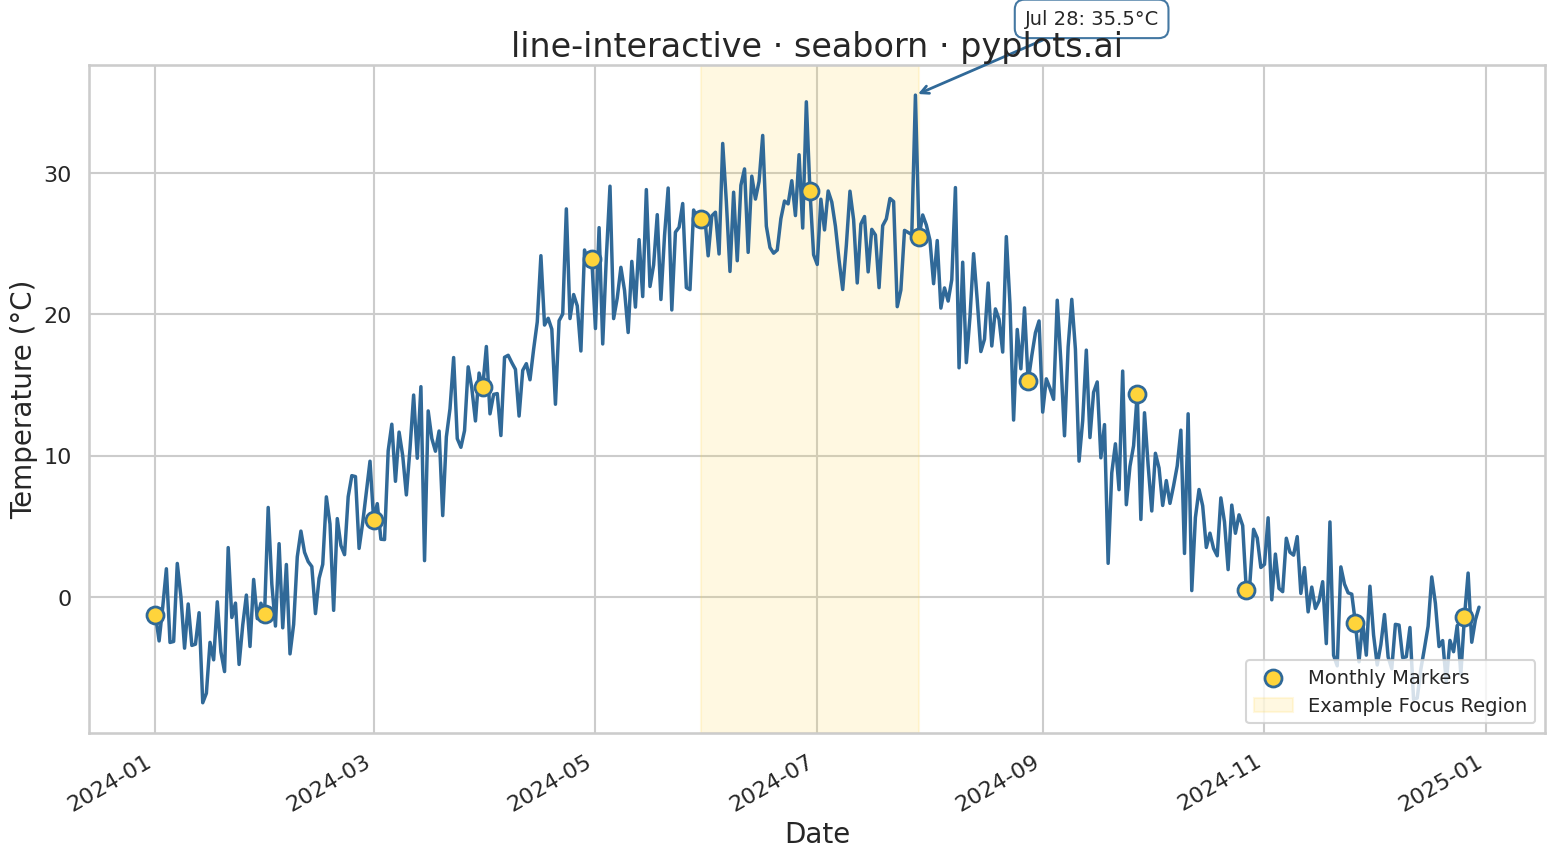

This figure's Python source:
""" pyplots.ai
line-interactive: Interactive Line Chart with Hover and Zoom
Library: seaborn 0.13.2 | Python 3.13.11
Quality: 45/100 | Created: 2025-12-30
"""

import matplotlib.pyplot as plt
import numpy as np
import pandas as pd
import seaborn as sns


# Data - Daily temperature readings over a year (365 days)
np.random.seed(42)
dates = pd.date_range("2024-01-01", periods=365, freq="D")

# Generate realistic temperature pattern: seasonal trend + noise
day_of_year = np.arange(365)
seasonal = 15 * np.sin(2 * np.pi * (day_of_year - 80) / 365)  # Peak in summer
baseline = 12  # Average temperature
noise = np.random.normal(0, 3, 365)
temperature = baseline + seasonal + noise

df = pd.DataFrame({"Date": dates, "Temperature (°C)": temperature})

# Create plot (4800x2700 px at 300 dpi = 16x9 inches)
sns.set_context("talk", font_scale=1.2)
sns.set_style("whitegrid")

fig, ax = plt.subplots(figsize=(16, 9))

# Line plot with seaborn
sns.lineplot(data=df, x="Date", y="Temperature (°C)", ax=ax, color="#306998", linewidth=2.5)

# Add markers at monthly intervals to show data point density
monthly_idx = np.arange(0, 365, 30)
ax.scatter(
    df["Date"].iloc[monthly_idx],
    df["Temperature (°C)"].iloc[monthly_idx],
    color="#FFD43B",
    s=150,
    zorder=5,
    edgecolor="#306998",
    linewidth=2,
    label="Monthly Markers",
)

# Highlight a zoom region with annotation to simulate interactive focus
zoom_start = 150  # June
zoom_end = 210  # Late July
ax.axvspan(
    df["Date"].iloc[zoom_start], df["Date"].iloc[zoom_end], alpha=0.15, color="#FFD43B", label="Example Focus Region"
)

# Add annotation to show what hover would reveal
peak_idx = df["Temperature (°C)"].idxmax()
peak_date = df["Date"].iloc[peak_idx]
peak_temp = df["Temperature (°C)"].iloc[peak_idx]
ax.annotate(
    f"{peak_date.strftime('%b %d')}: {peak_temp:.1f}°C",
    xy=(peak_date, peak_temp),
    xytext=(peak_date + pd.Timedelta(days=30), peak_temp + 5),
    fontsize=14,
    arrowprops={"arrowstyle": "->", "color": "#306998", "lw": 2},
    bbox={"boxstyle": "round,pad=0.5", "facecolor": "white", "edgecolor": "#306998", "alpha": 0.9},
)

# Styling
ax.set_xlabel("Date", fontsize=20)
ax.set_ylabel("Temperature (°C)", fontsize=20)
ax.set_title("line-interactive · seaborn · pyplots.ai", fontsize=24)
ax.tick_params(axis="both", labelsize=16)
ax.legend(fontsize=14, loc="lower right")

# Format x-axis dates
fig.autofmt_xdate(rotation=30)

plt.tight_layout()
plt.savefig("plot.png", dpi=300, bbox_inches="tight")
